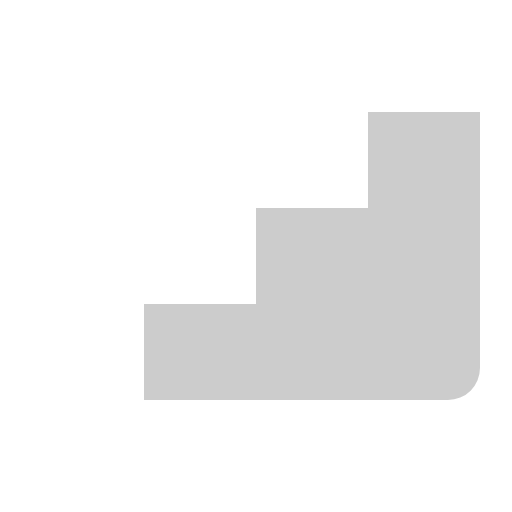
t = 0.00 s
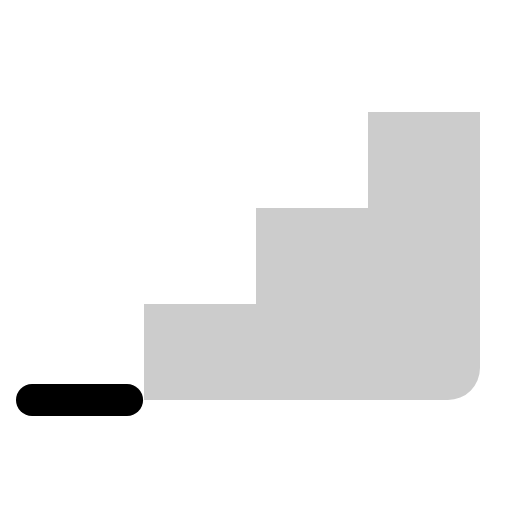
t = 0.38 s
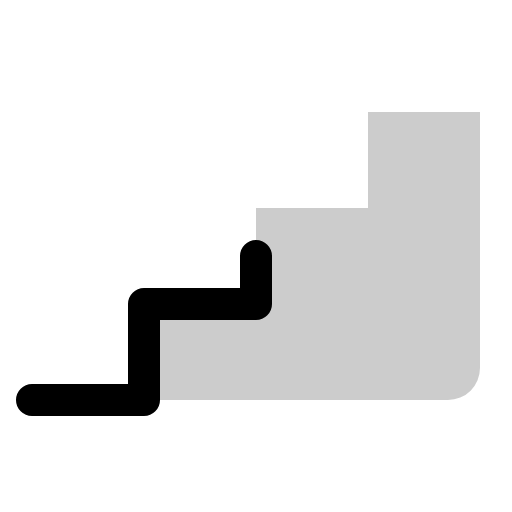
t = 0.75 s
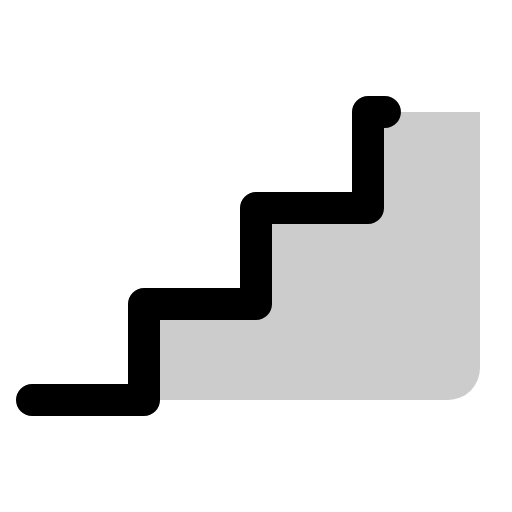
t = 1.13 s

The animated SVG that drew these frames (rendered in a browser with its animation timeline set to each time). Animation: 1 CSS @keyframes rule; one cycle of 1.50 s, repeats indefinitely.

<svg xmlns="http://www.w3.org/2000/svg" viewBox="0 0 256 256">
  <style>
    .draw-line {
      stroke-dasharray: 1;
      stroke-dashoffset: 0;
    }
    svg:hover .draw-line {
      animation: phosphor-draw-in 1.5s ease-in-out infinite;
    }
    @keyframes phosphor-draw-in {
      0%   { stroke-dashoffset: 1; }
      100% { stroke-dashoffset: 0; }
    }
  </style><rect width="256" height="256" fill="none"/><path d="M224,200H72V152h56V104h56V56h56V184A16,16,0,0,1,224,200Z" opacity="0.2"/><polyline points="16 200 72 200 72 152 128 152 128 104 184 104 184 56 240 56" fill="none" stroke="currentColor" stroke-linecap="round" stroke-linejoin="round" stroke-width="16" class="draw-line" pathLength="1" style="animation-delay: 0s"/></svg>
